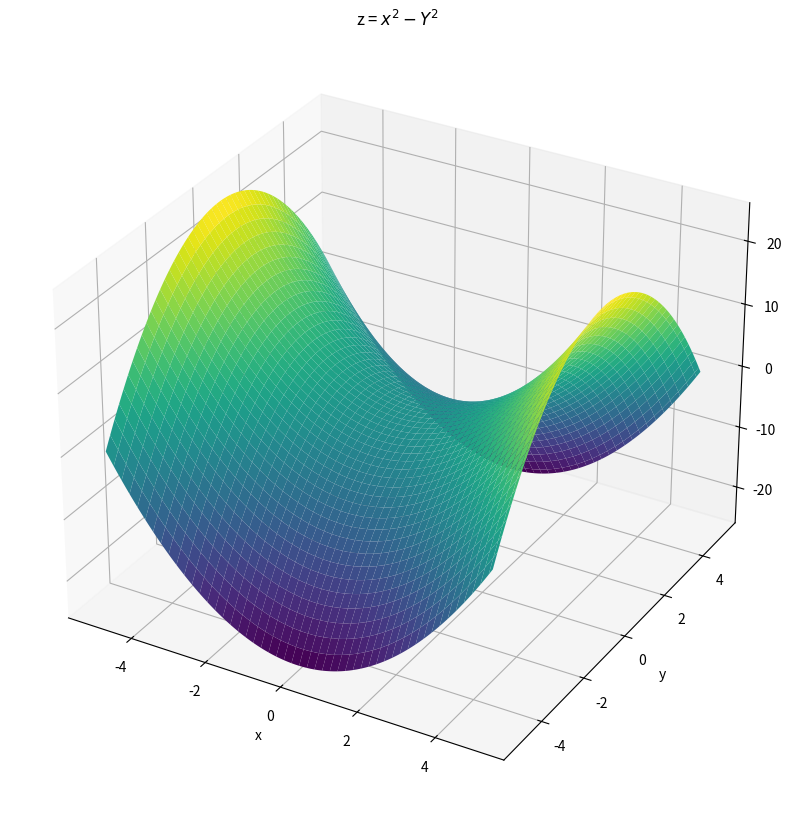

Reproduce this figure in Python.
import numpy as np
import matplotlib.pyplot as plt
from mpl_toolkits.mplot3d import Axes3D
x = np.linspace(-5,5,100)
y = np.linspace(-5,5,100)
X,Y = np.meshgrid(x,y)

Z = X**2 -Y**2

fig = plt.figure(figsize=(10,80))
ax = fig.add_subplot(111, projection='3d')

supr = ax.plot_surface(X,Y,Z, cmap = 'viridis', edgecolor='none')
ax.set_title('z = $x^2-Y^2$')
ax.set_xlabel('x')
ax.set_ylabel('y')

plt.show()

